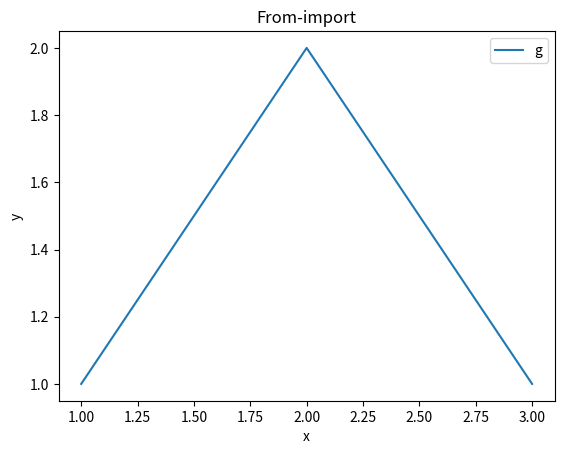

Generate this figure with matplotlib:
from matplotlib import pyplot as plt

fig, ax = plt.subplots(figsize=(6.4, 4.8))
ax.plot([1, 2, 3], [1, 2, 1], label="g")
ax.set_xlabel("x")
ax.set_ylabel("y")
ax.set_title("From-import")
ax.legend()
plt.savefig("fi.png")
